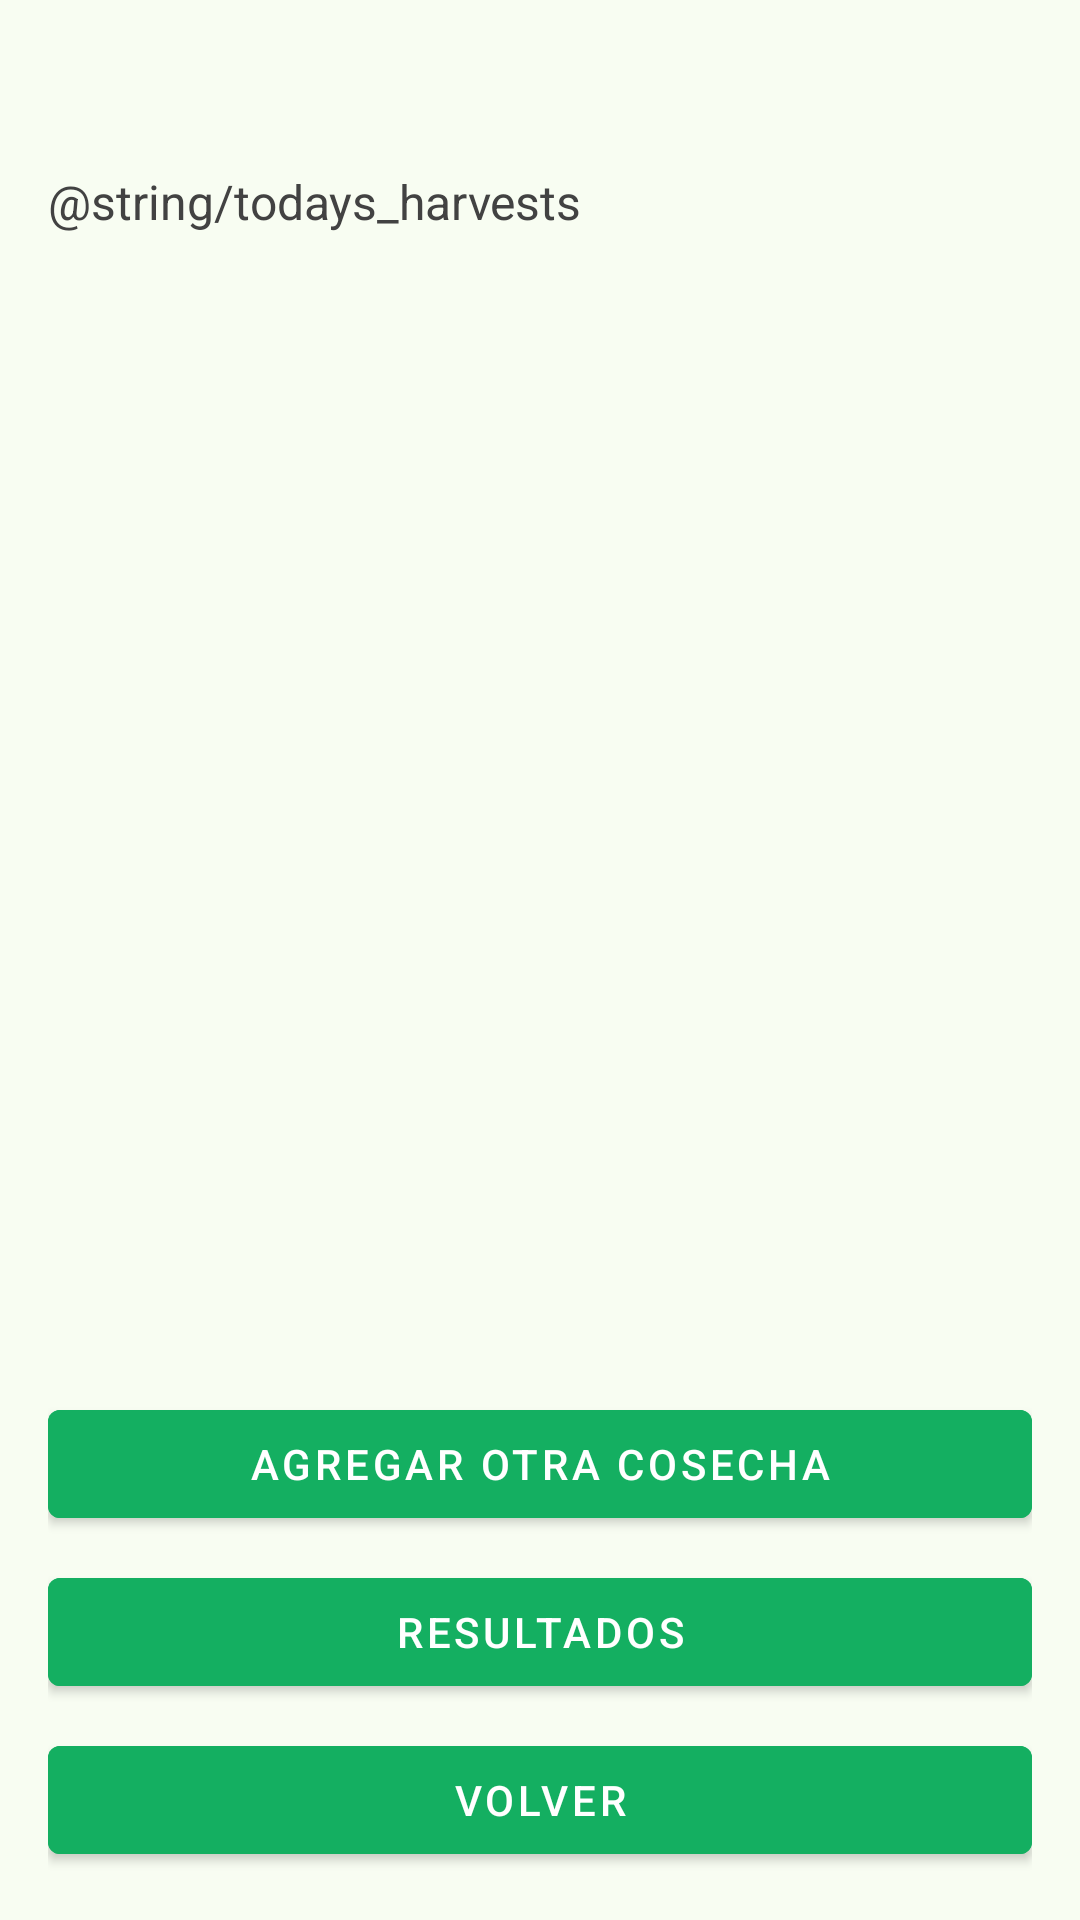

Layout XML and referenced resources for this Android screen:
<!-- AndroidManifest.xml: application theme Theme.VerduritasSA2 -->
<!-- res/layout/activity_lista_tcultivo.xml -->
<?xml version="1.0" encoding="utf-8"?>
<androidx.constraintlayout.widget.ConstraintLayout xmlns:android="http://schemas.android.com/apk/res/android"
    xmlns:app="http://schemas.android.com/apk/res-auto"
    android:layout_width="match_parent"
    android:layout_height="match_parent"
    android:background="@color/background_view"
    android:padding="16dp">

    <TextView
        android:id="@+id/welcomeText"
        android:layout_width="wrap_content"
        android:layout_height="wrap_content"
        android:textSize="18sp"
        android:textColor="@color/text_interior"
        app:layout_constraintStart_toStartOf="parent"
        app:layout_constraintTop_toTopOf="parent"/>

    <TextView
        android:id="@+id/harvestTitle"
        android:layout_width="wrap_content"
        android:layout_height="wrap_content"
        android:layout_marginTop="16dp"
        android:text="@string/todays_harvests"
        android:textSize="16sp"
        android:textColor="@color/text_interior"
        app:layout_constraintStart_toStartOf="parent"
        app:layout_constraintTop_toBottomOf="@id/welcomeText"/>

    <androidx.recyclerview.widget.RecyclerView
        android:id="@+id/harvestList"
        android:layout_width="match_parent"
        android:layout_height="0dp"
        android:layout_marginTop="8dp"
        android:layout_marginBottom="8dp"
        app:layout_constraintTop_toBottomOf="@id/harvestTitle"
        app:layout_constraintBottom_toTopOf="@id/buttonNuevaCosecha"/>

    <com.google.android.material.button.MaterialButton
        android:id="@+id/buttonNuevaCosecha"
        android:layout_width="match_parent"
        android:layout_height="wrap_content"
        android:text="@string/button_new_harvest"
        android:layout_marginBottom="8dp"
        android:backgroundTint="@color/button_start"
        app:layout_constraintBottom_toTopOf="@id/buttonResultados"/>

    <com.google.android.material.button.MaterialButton
        android:id="@+id/buttonResultados"
        android:layout_width="match_parent"
        android:layout_height="wrap_content"
        android:text="@string/button_results"
        android:layout_marginBottom="8dp"
        android:backgroundTint="@color/button_start"
        app:layout_constraintBottom_toTopOf="@id/buttonVolver"/>

    <com.google.android.material.button.MaterialButton
        android:id="@+id/buttonVolver"
        android:layout_width="match_parent"
        android:layout_height="wrap_content"
        android:text="@string/button_back"
        android:backgroundTint="@color/button_start"
        app:layout_constraintBottom_toBottomOf="parent"/>

</androidx.constraintlayout.widget.ConstraintLayout>
<!-- resources referenced by this layout -->
<resources>
  <color name="background_view">#F8FDF2</color>
  <color name="button_start">#14AF61</color>
  <color name="text_interior">#424242</color>
  <string name="button_back">Volver</string>
  <string name="button_new_harvest">Agregar otra cosecha</string>
  <string name="button_results">Resultados</string>
  <style name="Theme.VerduritasSA2" parent="Theme.MaterialComponents.Light.DarkActionBar">
          
          <item name="colorPrimary">@color/button_start</item>
          <item name="colorPrimaryDark">@color/button_border</item>
          <item name="colorAccent">@color/dark_gradient</item>
  
          
          <item name="android:windowBackground">@color/background_view</item>
          <item name="android:textColor">@color/text_interior</item>
  
          
          <item name="android:statusBarColor">@color/button_border</item>
      </style>
  <color name="button_border">#48760B</color>
  <color name="dark_gradient">#9CEC32</color>
</resources>
